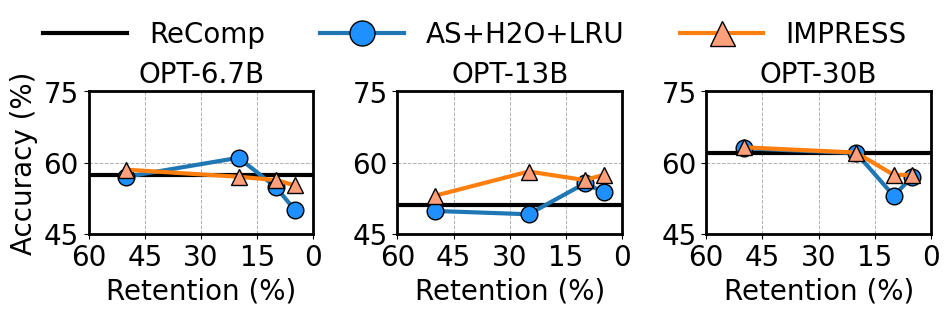

Generate this figure with matplotlib: (Note: this script raises an exception after producing the figure.)
import matplotlib.pyplot as plt
import matplotlib as mpl
import matplotlib.ticker as ticker
import os

# 全局设置字体为 Arial，字体大小为 14（可以根据需要调整）
mpl.rcParams['font.family'] = 'Arial'
mpl.rcParams['font.size'] = 20



# 数据定义
# OPT-6.7b
# recomp
x11 = [60, 50, 25, 10, 5, 0]
y11 = [57.4, 57.4, 57.4, 57.4, 57.4, 57.4]
# as+h2o
x12 = [50, 20, 10, 5]
y12 = [57, 61, 54.8, 50]
# ours
x13 = [50, 20, 10, 5]
y13 = [58.5, 57, 56.3, 55.2]

# OPT-13b
# recomp
x21 = [60, 50, 25, 10, 5, 0]
y21 = [51, 51, 51, 51, 51, 51]
# as+h2o
x22 = [50, 25, 10, 5]
y22 = [49.8, 49.1, 55.6, 53.8]
# ours
x23 = [50, 25, 10, 5]
y23 = [53, 58.1, 56.3, 57.4]
# OPT-30b
# recomp
x31 = [60, 50, 25, 10, 5, 0]
y31 = [62, 62, 62, 62, 62, 62]
# as+h2o
x32 = [50, 20, 10, 5]
y32 = [63, 62, 53, 57]
# ours
x33 = [50, 20, 10, 5]
y33 = [63.2, 62.1, 57.4, 57.4]


# 开始绘图
# fig, axes = plt.subplots(1, 3, figsize=(12, 4), sharey=True)
fig, axes = plt.subplots(1, 3, figsize=(12 * 3.3 / 4, 3.2), sharey=False)

# 让 x 轴从大到小排列
for ax in axes:
    ax.invert_xaxis()


markersize = 12
linewidth = 3
fontsize = 20

# 第一个子图
axes[0].plot(x11, y11, 'k-', label='ReComp', linewidth=linewidth)  # 黑色线，不加点
axes[0].plot(x12, y12, 'o-', label='AS', linewidth=linewidth, markersize=markersize, markeredgecolor='k', markerfacecolor='dodgerblue')  # 蓝色线，带黑色边框的点
axes[0].plot(x13, y13, '^-', label='AS+H2O', linewidth=linewidth, markersize=markersize, markeredgecolor='k', markerfacecolor='lightsalmon')  # 红色线，带黑色边框的点
axes[0].set_title('OPT-6.7B', fontsize=fontsize)
axes[0].set_xlabel('Retention (%)')
axes[0].set_ylabel('Accuracy (%)')

# 第二个子图
axes[1].plot(x21, y21, 'k-', label='ReComp', linewidth=linewidth)  # 黑色线，不加点
axes[1].plot(x22, y22, 'o-', label='AS', linewidth=linewidth, markersize=markersize, markeredgecolor='k', markerfacecolor='dodgerblue')  # 蓝色线，带黑色边框的点
axes[1].plot(x23, y23, '^-', label='AS+H2O', linewidth=linewidth, markersize=markersize, markeredgecolor='k', markerfacecolor='lightsalmon')  # 红色线，带黑色边框的点
axes[1].set_title('OPT-13B', fontsize=fontsize)
axes[1].set_xlabel('Retention (%)')

# 第三个子图
axes[2].plot(x31, y31, 'k-', label='ReComp', linewidth=linewidth)  # 黑色线，不加点
axes[2].plot(x32, y32, 'o-', label='AS', linewidth=linewidth, markersize=markersize, markeredgecolor='k', markerfacecolor='dodgerblue')  # 蓝色线，带黑色边框的点
axes[2].plot(x33, y33, '^-', label='AS+H2O', linewidth=linewidth, markersize=markersize, markeredgecolor='k', markerfacecolor='lightsalmon')  # 红色线，带黑色边框的点
axes[2].set_title('OPT-30B', fontsize=fontsize)
axes[2].set_xlabel('Retention (%)')

# 调整布局和图例
# axes[0].legend()
axes[0].set_ylim(45, 75)
# x 轴刻度间隔
axes[0].xaxis.set_major_locator(ticker.MultipleLocator(15))  # 每隔 15 标记一个刻度
# y 轴刻度间隔
axes[0].yaxis.set_major_locator(ticker.MultipleLocator(15))
axes[1].set_ylim(45, 75)
axes[1].xaxis.set_major_locator(ticker.MultipleLocator(15))
axes[1].yaxis.set_major_locator(ticker.MultipleLocator(15))
axes[2].set_ylim(45, 75)
axes[2].xaxis.set_major_locator(ticker.MultipleLocator(15))
axes[2].yaxis.set_major_locator(ticker.MultipleLocator(15))


for ax in axes:
    ax.set_xlim(60, 0)
    # ax.legend()
    # 添加虚线网格
    ax.grid(True, linestyle='--', linewidth=0.7)  # 网格线样式为虚线，线宽为 0.7

# 创建一个统一的图例，横跨三个子图
# fig.legend(axes[0].get_lines(), ['ReComp', 'AS', 'AS+H2O'], loc='upper center', 
        #    bbox_to_anchor=(0.5, 1.08), ncol=3, frameon=False)
fig.legend(axes[0].get_lines(), ['ReComp', 'AS+H2O+LRU', 'IMPRESS'], loc='upper center', 
           bbox_to_anchor=(0.5, 1.06), ncol=3, frameon=False, fontsize=20, 
           markerscale=1.5, handlelength=3)
# plt.tight_layout(rect=[0, 0, 0, 3])
# 调整边距
# plt.subplots_adjust(left=0.1, bottom=0.1, right=0.9, top=0.9, wspace=0.4, hspace=0.4)



# 设置每个子图的外边框加粗
lwidth = 2
for ax in axes:
    ax.spines['top'].set_linewidth(lwidth)
    ax.spines['right'].set_linewidth(lwidth)
    ax.spines['bottom'].set_linewidth(lwidth)
    ax.spines['left'].set_linewidth(lwidth)

plt.tight_layout(rect=[0, 0, 1, 0.95])

# 获取当前 py 文件名并替换扩展名为 .png
filename = os.path.splitext(os.path.basename(__file__))[0] + '.pdf'
plt.savefig(filename)
